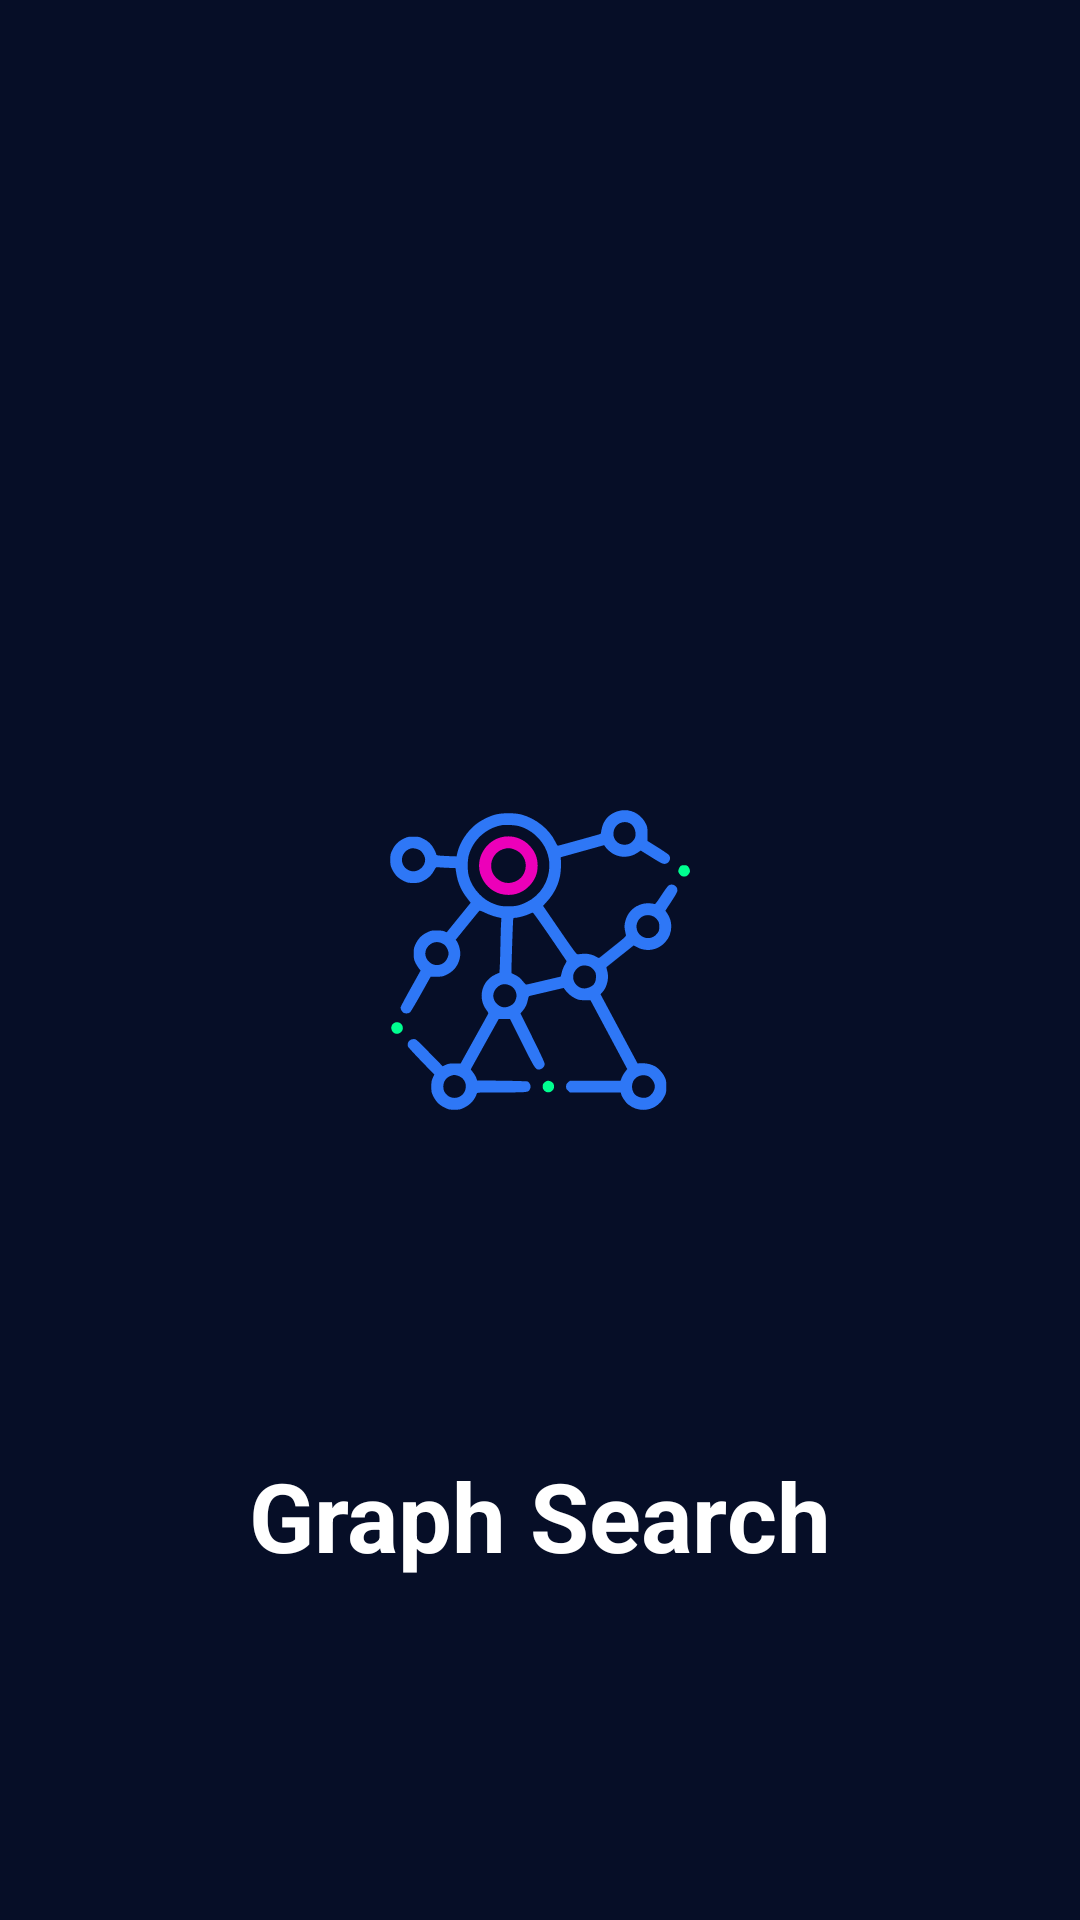

Android layout source for this screen:
<!-- AndroidManifest.xml: application theme Theme.GraphSearch -->
<!-- res/layout/activity_splash_screen.xml -->
<?xml version="1.0" encoding="utf-8"?>
<androidx.constraintlayout.widget.ConstraintLayout xmlns:android="http://schemas.android.com/apk/res/android"
    xmlns:app="http://schemas.android.com/apk/res-auto"
    xmlns:tools="http://schemas.android.com/tools"
    android:layout_width="match_parent"
    android:layout_height="match_parent"
    android:background="@color/dark_blue"
    tools:context=".views.activities.SplashScreenActivity">

    <ImageView
        android:id="@+id/iv_app_logo"
        android:layout_width="100dp"
        android:layout_height="100dp"
        android:src="@drawable/ic_graph_search_logo"
        app:layout_constraintTop_toTopOf="parent"
        app:layout_constraintBottom_toBottomOf="parent"
        app:layout_constraintStart_toStartOf="parent"
        app:layout_constraintEnd_toEndOf="parent"
        android:layout_margin="30dp"
        />

    <TextView
        android:layout_width="wrap_content"
        android:layout_height="wrap_content"
        android:text="@string/app_name"
        android:textColor="@color/white"
        android:textSize="32sp"
        android:textStyle="bold"
        app:layout_constraintTop_toBottomOf="@+id/iv_app_logo"
        app:layout_constraintStart_toStartOf="parent"
        app:layout_constraintEnd_toEndOf="parent"
        app:layout_constraintBottom_toBottomOf="parent"
        />

</androidx.constraintlayout.widget.ConstraintLayout>
<!-- resources referenced by this layout -->
<resources>
  <color name="dark_blue">#060E27</color>
  <color name="white">#FFFFFFFF</color>
  <!-- drawable ic_graph_search_logo: vector/xml drawable (drawable, 6925 chars, omitted) -->
  <string name="app_name">Graph Search</string>
  <style name="Theme.GraphSearch" parent="Theme.MaterialComponents.DayNight.NoActionBar">
          
          <item name="colorPrimary">#183AA3</item>
          <item name="colorPrimaryVariant">@color/dark_blue</item>
          <item name="colorOnPrimary">@color/white</item>
          
          <item name="colorSecondary">@color/teal_200</item>
          <item name="colorSecondaryVariant">@color/teal_700</item>
          <item name="colorOnSecondary">@color/black</item>
          
          <item name="android:statusBarColor" tools:targetApi="l">?attr/colorPrimaryVariant</item>
          
      </style>
  <color name="teal_200">#FF03DAC5</color>
  <color name="teal_700">#FF018786</color>
  <color name="black">#FF000000</color>
</resources>
